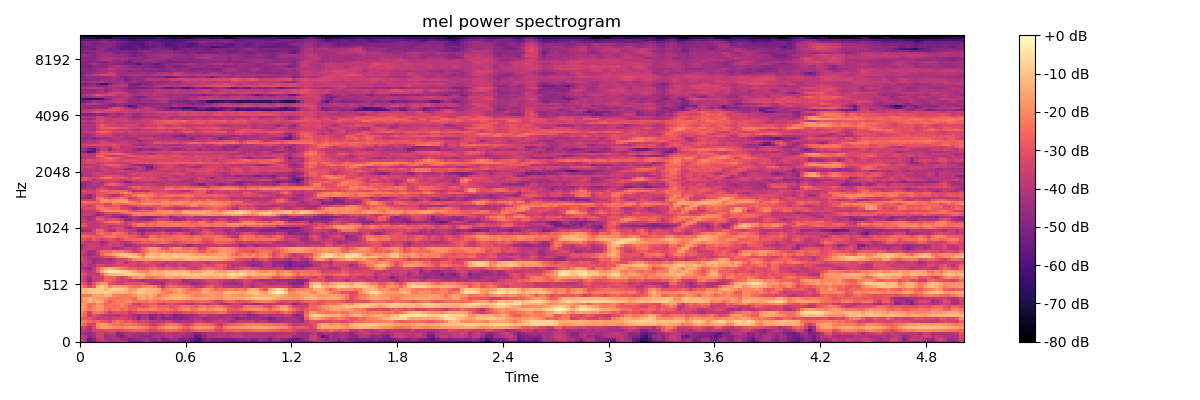

The data file committed next to this chart (first rows):
-3.458414077758789062e+01, -4.039996719360351562e+01, -5.474992752075195312e+01, -5.414778900146484375e+01, -4.645297241210937500e+01, -4.032455444335937500e+01, -3.930458831787109375e+01, -4.265051651000976562e+01, -4.092951202392578125e+01, -3.730801010131835938e+01, -3.739247131347656250e+01, -4.043248367309570312e+01, -4.903926849365234375e+01, -5.363288497924804688e+01, -5.476245117187500000e+01, -4.912803268432617188e+01, -4.339215850830078125e+01, -4.533798980712890625e+01, -5.138476562500000000e+01, -4.832042694091796875e+01, -5.260197448730468750e+01, -5.690074920654296875e+01, -5.645123291015625000e+01, -5.284809112548828125e+01
-3.429553985595703125e+01, -4.011114120483398438e+01, -5.491689300537109375e+01, -4.876650238037109375e+01, -3.988288497924804688e+01, -3.661874771118164062e+01, -4.249795150756835938e+01, -4.476873016357421875e+01, -4.236776733398437500e+01, -4.040430450439453125e+01, -4.459138488769531250e+01, -4.569196319580078125e+01, -5.067789077758789062e+01, -4.818605422973632812e+01, -4.801642608642578125e+01, -4.567052078247070312e+01, -4.211294555664062500e+01, -4.797140121459960938e+01, -4.863255310058593750e+01, -4.485598754882812500e+01, -5.228630828857421875e+01, -5.045809936523437500e+01, -4.331115722656250000e+01, -4.437568664550781250e+01
-3.531456756591796875e+01, -4.097492980957031250e+01, -4.779954528808593750e+01, -4.418205261230468750e+01, -3.458861923217773438e+01, -3.471955108642578125e+01, -4.544845581054687500e+01, -4.388079071044921875e+01, -4.227312469482421875e+01, -4.814074707031250000e+01, -5.258283233642578125e+01, -4.644092559814453125e+01, -4.131537628173828125e+01, -4.383221435546875000e+01, -4.441788482666015625e+01, -4.599570465087890625e+01, -4.767924118041992188e+01, -4.730962371826171875e+01, -4.294321441650390625e+01, -4.175907897949218750e+01, -4.424750900268554688e+01, -3.935868453979492188e+01, -3.718113327026367188e+01, -4.164759826660156250e+01
-3.954450988769531250e+01, -4.499299621582031250e+01, -4.597950744628906250e+01, -4.292514419555664062e+01, -3.510734176635742188e+01, -3.435175323486328125e+01, -4.110675430297851562e+01, -3.747636032104492188e+01, -3.798177337646484375e+01, -4.969770812988281250e+01, -4.643455123901367188e+01, -4.219895553588867188e+01, -4.087422180175781250e+01, -4.064112091064453125e+01, -4.315010833740234375e+01, -4.323241043090820312e+01, -4.061591339111328125e+01, -4.468701171875000000e+01, -4.470898818969726562e+01, -4.265730285644531250e+01, -4.075313568115234375e+01, -3.917631912231445312e+01, -3.960883712768554688e+01, -4.175998306274414062e+01
-3.962449645996093750e+01, -3.937401580810546875e+01, -4.369284820556640625e+01, -3.527999877929687500e+01, -3.322191619873046875e+01, -3.299201202392578125e+01, -3.128511428833007812e+01, -2.987999916076660156e+01, -3.036641502380371094e+01, -3.325587463378906250e+01, -3.104027938842773438e+01, -2.931384468078613281e+01, -2.806713104248046875e+01, -2.720360374450683594e+01, -2.700533866882324219e+01, -2.743545532226562500e+01, -3.072582626342773438e+01, -3.368369293212890625e+01, -3.357075500488281250e+01, -3.110080337524414062e+01, -2.873365974426269531e+01, -2.614794921875000000e+01, -2.436646270751953125e+01, -2.629365158081054688e+01
-3.406713485717773438e+01, -3.404778289794921875e+01, -4.269515228271484375e+01, -3.231941986083984375e+01, -2.053920936584472656e+01, -1.637262344360351562e+01, -1.610247421264648438e+01, -1.764202499389648438e+01, -1.899783325195312500e+01, -2.034732818603515625e+01, -2.036133003234863281e+01, -1.826921081542968750e+01, -1.720849990844726562e+01, -1.777911186218261719e+01, -1.870817565917968750e+01, -2.011468124389648438e+01, -2.329849624633789062e+01, -2.857974243164062500e+01, -2.831661605834960938e+01, -2.312500953674316406e+01, -2.022659111022949219e+01, -1.737884330749511719e+01, -1.573630332946777344e+01, -1.713856887817382812e+01
-2.191893768310546875e+01, -2.603008460998535156e+01, -3.312570190429687500e+01, -3.252229690551757812e+01, -1.929735946655273438e+01, -1.627035522460937500e+01, -1.823827743530273438e+01, -2.116719436645507812e+01, -2.388989639282226562e+01, -2.262257385253906250e+01, -2.502941894531250000e+01, -2.332666397094726562e+01, -2.259120750427246094e+01, -2.483352279663085938e+01, -2.679399871826171875e+01, -2.828309631347656250e+01, -3.024379348754882812e+01, -3.608920288085937500e+01, -3.665732192993164062e+01, -3.101471710205078125e+01, -2.853113746643066406e+01, -2.456201934814453125e+01, -2.294672012329101562e+01, -2.431847572326660156e+01
-2.101346969604492188e+01, -2.140511131286621094e+01, -2.526498413085937500e+01, -2.899081611633300781e+01, -2.537005233764648438e+01, -2.768133354187011719e+01, -2.961453247070312500e+01, -3.305503082275390625e+01, -2.579877090454101562e+01, -2.258523559570312500e+01, -2.541941452026367188e+01, -2.919137954711914062e+01, -2.751795196533203125e+01, -3.120050811767578125e+01, -3.498409271240234375e+01, -3.242191696166992188e+01, -3.423048782348632812e+01, -3.807929992675781250e+01, -3.900884246826171875e+01, -4.022723388671875000e+01, -3.960509109497070312e+01, -3.461680221557617188e+01, -3.562924957275390625e+01, -4.306663513183593750e+01
-2.780849647521972656e+01, -2.856659317016601562e+01, -2.943368530273437500e+01, -3.368457031250000000e+01, -3.701585006713867188e+01, -3.494964218139648438e+01, -3.610134887695312500e+01, -3.839928436279296875e+01, -3.362638092041015625e+01, -3.338784790039062500e+01, -3.196105957031250000e+01, -3.432740402221679688e+01, -3.649853515625000000e+01, -4.080175781250000000e+01, -4.851303100585937500e+01, -4.111180114746093750e+01, -4.154109191894531250e+01, -5.192586517333984375e+01, -4.728092193603515625e+01, -4.406916046142578125e+01, -4.874714660644531250e+01, -4.784860229492187500e+01, -4.778384399414062500e+01, -4.973105621337890625e+01
-2.040964317321777344e+01, -2.602048683166503906e+01, -3.641193771362304688e+01, -3.137328338623046875e+01, -3.374984741210937500e+01, -3.767543792724609375e+01, -3.915906906127929688e+01, -4.032992553710937500e+01, -4.109050369262695312e+01, -4.221958160400390625e+01, -3.706306076049804688e+01, -3.678227233886718750e+01, -3.917517471313476562e+01, -4.318222045898437500e+01, -4.720925140380859375e+01, -4.300450134277343750e+01, -4.209999465942382812e+01, -4.887023925781250000e+01, -4.688774871826171875e+01, -4.336032867431640625e+01, -4.770604705810546875e+01, -4.214716339111328125e+01, -4.574066925048828125e+01, -5.039667510986328125e+01
-1.974854469299316406e+01, -2.363463973999023438e+01, -3.430446243286132812e+01, -2.357364845275878906e+01, -2.146106338500976562e+01, -2.380235862731933594e+01, -2.873614120483398438e+01, -3.600049972534179688e+01, -3.141800498962402344e+01, -2.974575805664062500e+01, -3.148600959777832031e+01, -3.011056709289550781e+01, -3.688330841064453125e+01, -3.379779815673828125e+01, -2.921269416809082031e+01, -3.071394920349121094e+01, -3.057487106323242188e+01, -3.289518356323242188e+01, -3.434032440185546875e+01, -3.128481292724609375e+01, -3.009691810607910156e+01, -3.089092063903808594e+01, -3.308083343505859375e+01, -3.552070617675781250e+01
-1.647909927368164062e+01, -1.781851196289062500e+01, -2.233490753173828125e+01, -1.862301635742187500e+01, -1.641691589355468750e+01, -1.691706085205078125e+01, -2.347275352478027344e+01, -2.699850463867187500e+01, -2.257170486450195312e+01, -2.155522155761718750e+01, -2.679492950439453125e+01, -2.449818038940429688e+01, -2.877237701416015625e+01, -2.693071174621582031e+01, -2.207273101806640625e+01, -2.190078926086425781e+01, -2.162775039672851562e+01, -2.003308868408203125e+01, -2.032523727416992188e+01, -2.324575233459472656e+01, -2.522261810302734375e+01, -2.203057670593261719e+01, -2.411530303955078125e+01, -2.794927215576171875e+01
-1.629840469360351562e+01, -1.732247543334960938e+01, -2.454962921142578125e+01, -2.092755508422851562e+01, -1.772393989562988281e+01, -1.772193908691406250e+01, -2.402392005920410156e+01, -2.373411369323730469e+01, -2.506641578674316406e+01, -2.348020362854003906e+01, -2.145578956604003906e+01, -2.370110702514648438e+01, -2.924494171142578125e+01, -2.978052520751953125e+01, -2.939599609375000000e+01, -2.948647117614746094e+01, -2.780449485778808594e+01, -2.421972084045410156e+01, -2.497650718688964844e+01, -2.804658889770507812e+01, -2.717988967895507812e+01, -2.697701072692871094e+01, -3.084162330627441406e+01, -2.894315719604492188e+01
-1.522831249237060547e+01, -1.884653854370117188e+01, -2.497191619873046875e+01, -2.420983886718750000e+01, -1.844387435913085938e+01, -2.180966186523437500e+01, -2.681007194519042969e+01, -2.381417465209960938e+01, -2.354796600341796875e+01, -2.233606338500976562e+01, -1.995862960815429688e+01, -2.329047966003417969e+01, -2.560409736633300781e+01, -3.373689270019531250e+01, -3.748033905029296875e+01, -2.945578765869140625e+01, -2.858639717102050781e+01, -2.835581016540527344e+01, -2.935470962524414062e+01, -3.559555816650390625e+01, -3.737176513671875000e+01, -3.265965270996093750e+01, -3.000783348083496094e+01, -3.386893463134765625e+01
-2.147717285156250000e+01, -1.680815315246582031e+01, -1.270967102050781250e+01, -1.610683059692382812e+01, -1.366257572174072266e+01, -1.492250442504882812e+01, -2.299914741516113281e+01, -2.761245346069335938e+01, -2.412026405334472656e+01, -2.078980636596679688e+01, -2.215702819824218750e+01, -2.046334648132324219e+01, -1.923023223876953125e+01, -2.345505714416503906e+01, -2.464053916931152344e+01, -2.396239471435546875e+01, -2.418013954162597656e+01, -2.109701919555664062e+01, -2.247737884521484375e+01, -2.441228866577148438e+01, -2.600722122192382812e+01, -2.344607162475585938e+01, -2.526574707031250000e+01, -2.483489227294921875e+01
-1.839070320129394531e+01, -1.542019081115722656e+01, -1.272936439514160156e+01, -1.572299766540527344e+01, -1.748316955566406250e+01, -1.758437538146972656e+01, -2.036964797973632812e+01, -2.240043640136718750e+01, -2.296151351928710938e+01, -2.354976272583007812e+01, -2.221304130554199219e+01, -2.103861999511718750e+01, -2.256804084777832031e+01, -2.472321701049804688e+01, -1.646823883056640625e+01, -1.441327667236328125e+01, -1.830816268920898438e+01, -1.558470344543457031e+01, -1.817948913574218750e+01, -1.833444976806640625e+01, -1.784139251708984375e+01, -1.428538131713867188e+01, -1.286693572998046875e+01, -1.136458396911621094e+01
-2.192980003356933594e+01, -2.245825195312500000e+01, -2.196872138977050781e+01, -1.602042198181152344e+01, -1.502694892883300781e+01, -1.772420120239257812e+01, -1.320368957519531250e+01, -1.391606140136718750e+01, -2.044869995117187500e+01, -2.148564529418945312e+01, -2.136211204528808594e+01, -2.195453262329101562e+01, -2.099414443969726562e+01, -1.858265304565429688e+01, -1.459036064147949219e+01, -1.496397209167480469e+01, -1.609486389160156250e+01, -1.278402996063232422e+01, -1.778158569335937500e+01, -2.428748893737792969e+01, -2.053177070617675781e+01, -1.848357200622558594e+01, -1.493911075592041016e+01, -1.477409076690673828e+01
-1.231217193603515625e+01, -1.211437892913818359e+01, -9.792139053344726562e+00, -9.292968750000000000e+00, -8.682317733764648438e+00, -1.001848411560058594e+01, -7.149896621704101562e+00, -9.454435348510742188e+00, -1.196647357940673828e+01, -1.334816265106201172e+01, -1.194941806793212891e+01, -1.342118167877197266e+01, -1.635705184936523438e+01, -1.296163463592529297e+01, -9.647520065307617188e+00, -1.023833656311035156e+01, -1.275380516052246094e+01, -1.175011539459228516e+01, -1.445400905609130859e+01, -1.588165664672851562e+01, -1.929365539550781250e+01, -2.277334785461425781e+01, -2.317415618896484375e+01, -1.815679550170898438e+01
-1.467864990234375000e+01, -1.180997085571289062e+01, -1.025511741638183594e+01, -1.031648826599121094e+01, -8.454523086547851562e+00, -8.275186538696289062e+00, -1.326002788543701172e+01, -9.936010360717773438e+00, -7.990499496459960938e+00, -8.489467620849609375e+00, -7.814048767089843750e+00, -1.217863941192626953e+01, -1.677241516113281250e+01, -1.737749671936035156e+01, -1.110856056213378906e+01, -9.983415603637695312e+00, -1.186794471740722656e+01, -1.288755607604980469e+01, -1.202978038787841797e+01, -1.611466217041015625e+01, -2.474328994750976562e+01, -2.132081222534179688e+01, -1.884356498718261719e+01, -1.753335952758789062e+01
-2.013424301147460938e+01, -2.550765037536621094e+01, -3.336695098876953125e+01, -2.777199935913085938e+01, -1.238690662384033203e+01, -8.498470306396484375e+00, -1.332551670074462891e+01, -2.090124702453613281e+01, -1.737212753295898438e+01, -1.747992706298828125e+01, -1.724342536926269531e+01, -1.729796791076660156e+01, -2.285345649719238281e+01, -2.414048004150390625e+01, -2.478957366943359375e+01, -2.117704010009765625e+01, -1.993265533447265625e+01, -1.984335136413574219e+01, -2.312696838378906250e+01, -2.956886291503906250e+01, -3.819924545288085938e+01, -2.825873374938964844e+01, -2.538591957092285156e+01, -2.600806427001953125e+01
-2.649788856506347656e+01, -3.206179428100585938e+01, -4.005457305908203125e+01, -3.082221221923828125e+01, -2.193914413452148438e+01, -1.712439727783203125e+01, -1.776811790466308594e+01, -2.942684173583984375e+01, -3.154944801330566406e+01, -3.511073303222656250e+01, -3.582514572143554688e+01, -3.040677261352539062e+01, -3.013851356506347656e+01, -3.183061218261718750e+01, -3.141063690185546875e+01, -2.975706481933593750e+01, -3.428355407714843750e+01, -4.006037139892578125e+01, -4.226504135131835938e+01, -4.324954223632812500e+01, -4.641407012939453125e+01, -3.567010498046875000e+01, -3.248274230957031250e+01, -3.552466583251953125e+01
-3.172678565979003906e+01, -3.732450866699218750e+01, -4.629074096679687500e+01, -3.734486389160156250e+01, -3.585977935791015625e+01, -3.259259796142578125e+01, -2.598320960998535156e+01, -2.657982826232910156e+01, -2.988472557067871094e+01, -3.465496444702148438e+01, -3.545909881591796875e+01, -3.481850433349609375e+01, -3.814350891113281250e+01, -3.835542297363281250e+01, -4.011982727050781250e+01, -4.326747131347656250e+01, -3.965314483642578125e+01, -4.063871383666992188e+01, -4.003893661499023438e+01, -3.931287384033203125e+01, -3.987373352050781250e+01, -3.794445800781250000e+01, -3.572898483276367188e+01, -3.535961914062500000e+01
-3.192731857299804688e+01, -3.708970642089843750e+01, -4.465509414672851562e+01, -3.620164489746093750e+01, -3.472920608520507812e+01, -3.560924148559570312e+01, -2.690617752075195312e+01, -2.629531860351562500e+01, -2.650491142272949219e+01, -3.110800552368164062e+01, -3.646404647827148438e+01, -3.101625823974609375e+01, -2.443840408325195312e+01, -1.880755233764648438e+01, -1.658906555175781250e+01, -1.764171791076660156e+01, -2.292900657653808594e+01, -2.374326896667480469e+01, -2.125648689270019531e+01, -2.057676696777343750e+01, -1.941939926147460938e+01, -1.658687019348144531e+01, -1.597909641265869141e+01, -1.811777496337890625e+01
-2.787233734130859375e+01, -3.207966995239257812e+01, -3.849703598022460938e+01, -3.833892822265625000e+01, -3.885757827758789062e+01, -2.693305778503417969e+01, -1.747650909423828125e+01, -1.299091243743896484e+01, -1.167170810699462891e+01, -1.058980369567871094e+01, -9.726238250732421875e+00, -8.690309524536132812e+00, -8.130970001220703125e+00, -8.947425842285156250e+00, -9.695329666137695312e+00, -1.130707073211669922e+01, -1.718116188049316406e+01, -1.559885406494140625e+01, -1.191861820220947266e+01, -1.381497192382812500e+01, -1.408229732513427734e+01, -1.018229675292968750e+01, -1.083991050720214844e+01, -9.212816238403320312e+00
-3.169019317626953125e+01, -3.686249542236328125e+01, -4.046818542480468750e+01, -3.709178543090820312e+01, -2.571883583068847656e+01, -1.524062442779541016e+01, -7.432708740234375000e+00, -3.940322875976562500e+00, -3.745571136474609375e+00, -4.796463012695312500e+00, -6.243364334106445312e+00, -8.075847625732421875e+00, -1.000267219543457031e+01, -1.479176902770996094e+01, -1.911870765686035156e+01, -1.938199806213378906e+01, -2.033859634399414062e+01, -1.638490104675292969e+01, -1.276338768005371094e+01, -1.514799118041992188e+01, -1.423181819915771484e+01, -1.177912902832031250e+01, -1.250823402404785156e+01, -1.134153938293457031e+01
-3.943031311035156250e+01, -4.282254791259765625e+01, -4.763237762451171875e+01, -3.926131057739257812e+01, -2.677372550964355469e+01, -1.988446426391601562e+01, -1.443839740753173828e+01, -1.288913726806640625e+01, -1.500944805145263672e+01, -1.836800956726074219e+01, -2.225970840454101562e+01, -2.477821350097656250e+01, -2.815159034729003906e+01, -2.695571327209472656e+01, -2.963862800598144531e+01, -3.104845809936523438e+01, -2.874810600280761719e+01, -2.718591308593750000e+01, -2.427991676330566406e+01, -2.786559867858886719e+01, -3.026556015014648438e+01, -2.739357185363769531e+01, -2.784382820129394531e+01, -3.041923713684082031e+01
-3.765348815917968750e+01, -3.735994720458984375e+01, -4.077890777587890625e+01, -4.173606491088867188e+01, -3.349343490600585938e+01, -3.258842849731445312e+01, -3.631800460815429688e+01, -3.631404495239257812e+01, -3.480359268188476562e+01, -3.353425598144531250e+01, -3.306144332885742188e+01, -3.218309020996093750e+01, -3.412010574340820312e+01, -3.334564590454101562e+01, -3.706009674072265625e+01, -3.579944229125976562e+01, -3.392520904541015625e+01, -3.153151512145996094e+01, -3.206137084960937500e+01, -3.782440185546875000e+01, -4.034288406372070312e+01, -3.465830230712890625e+01, -3.580520629882812500e+01, -3.757088470458984375e+01
-3.474796676635742188e+01, -3.640335464477539062e+01, -3.860149765014648438e+01, -4.532061004638671875e+01, -4.242108154296875000e+01, -4.225315093994140625e+01, -3.913512039184570312e+01, -4.050940704345703125e+01, -3.911836242675781250e+01, -3.334160232543945312e+01, -3.356514739990234375e+01, -4.170790481567382812e+01, -3.587422943115234375e+01, -3.400185012817382812e+01, -3.685787200927734375e+01, -3.300268936157226562e+01, -2.992345619201660156e+01, -3.266445159912109375e+01, -3.352159881591796875e+01, -3.338713455200195312e+01, -3.470682525634765625e+01, -3.922089004516601562e+01, -3.626940917968750000e+01, -3.595874786376953125e+01
-3.110566711425781250e+01, -3.579179763793945312e+01, -4.229929351806640625e+01, -4.478050994873046875e+01, -4.462853240966796875e+01, -4.260420989990234375e+01, -4.244492721557617188e+01, -4.529905319213867188e+01, -3.945436477661132812e+01, -3.450860595703125000e+01, -3.498300933837890625e+01, -3.267144775390625000e+01, -2.689191246032714844e+01, -2.125760078430175781e+01, -1.797871589660644531e+01, -1.759850120544433594e+01, -1.643881988525390625e+01, -1.553134346008300781e+01, -1.618665885925292969e+01, -1.674117660522460938e+01, -1.397293376922607422e+01, -1.356571483612060547e+01, -1.383771228790283203e+01, -1.575683593750000000e+01
-3.212015533447265625e+01, -3.648344802856445312e+01, -4.168406295776367188e+01, -3.813588714599609375e+01, -3.977260589599609375e+01, -3.554164505004882812e+01, -2.996678924560546875e+01, -2.979477691650390625e+01, -2.656824684143066406e+01, -2.018879699707031250e+01, -1.485780048370361328e+01, -1.108873176574707031e+01, -8.566896438598632812e+00, -8.301605224609375000e+00, -1.113500785827636719e+01, -1.659661102294921875e+01, -9.603475570678710938e+00, -7.323944091796875000e+00, -1.052585983276367188e+01, -1.033477210998535156e+01, -9.691535949707031250e+00, -1.086725521087646484e+01, -1.002886962890625000e+01, -7.482179641723632812e+00
-3.446434402465820312e+01, -3.985147476196289062e+01, -4.609807586669921875e+01, -4.251565551757812500e+01, -3.643647003173828125e+01, -2.594948959350585938e+01, -2.111067008972167969e+01, -1.958029937744140625e+01, -1.615402221679687500e+01, -1.279123878479003906e+01, -9.713369369506835938e+00, -8.727346420288085938e+00, -1.037591743469238281e+01, -1.386977386474609375e+01, -1.986677932739257812e+01, -2.479949378967285156e+01, -1.567439270019531250e+01, -1.205916595458984375e+01, -1.311058235168457031e+01, -1.262324237823486328e+01, -1.076848793029785156e+01, -1.151805305480957031e+01, -1.267105388641357422e+01, -1.068252754211425781e+01
-3.375659179687500000e+01, -3.705570983886718750e+01, -4.458013153076171875e+01, -4.367883300781250000e+01, -3.341902923583984375e+01, -2.569273376464843750e+01, -2.548414230346679688e+01, -2.605393791198730469e+01, -2.221767807006835938e+01, -2.269061279296875000e+01, -2.266655158996582031e+01, -2.533413887023925781e+01, -2.760231399536132812e+01, -3.666342544555664062e+01, -3.410937118530273438e+01, -2.729345893859863281e+01, -2.307390975952148438e+01, -1.712100982666015625e+01, -1.675298690795898438e+01, -1.892550277709960938e+01, -1.961239624023437500e+01, -2.230187225341796875e+01, -2.288392829895019531e+01, -2.013443756103515625e+01
-4.029817581176757812e+01, -3.796803283691406250e+01, -3.582012939453125000e+01, -3.567811584472656250e+01, -3.908343124389648438e+01, -3.840763092041015625e+01, -3.665799713134765625e+01, -3.542126464843750000e+01, -4.236641693115234375e+01, -4.247429656982421875e+01, -4.026983261108398438e+01, -3.603725433349609375e+01, -3.461920166015625000e+01, -3.925459671020507812e+01, -3.450717926025390625e+01, -2.748499679565429688e+01, -2.277660942077636719e+01, -1.718739700317382812e+01, -1.685301399230957031e+01, -2.100458526611328125e+01, -2.670635223388671875e+01, -2.897336196899414062e+01, -2.306508636474609375e+01, -1.999464035034179688e+01
-4.355544281005859375e+01, -3.920958709716796875e+01, -3.499031066894531250e+01, -3.591437530517578125e+01, -3.620300292968750000e+01, -4.008273315429687500e+01, -3.653504943847656250e+01, -3.300704956054687500e+01, -3.734626770019531250e+01, -3.518742370605468750e+01, -3.795624160766601562e+01, -4.623183059692382812e+01, -4.487071990966796875e+01, -4.248533630371093750e+01, -4.028276062011718750e+01, -3.653309631347656250e+01, -3.538251876831054688e+01, -3.728964233398437500e+01, -3.505081176757812500e+01, -4.065422058105468750e+01, -4.040710449218750000e+01, -3.837782669067382812e+01, -3.922766113281250000e+01, -3.934188842773437500e+01
-3.341748428344726562e+01, -3.759901428222656250e+01, -3.947390747070312500e+01, -3.700698471069335938e+01, -3.791902923583984375e+01, -4.603192901611328125e+01, -4.089597702026367188e+01, -3.574536132812500000e+01, -3.315220260620117188e+01, -3.434673690795898438e+01, -3.874603271484375000e+01, -4.012236022949218750e+01, -3.927143096923828125e+01, -3.260713958740234375e+01, -3.034957313537597656e+01, -2.805515861511230469e+01, -2.779534912109375000e+01, -2.888868904113769531e+01, -2.653733825683593750e+01, -2.645542144775390625e+01, -2.432031440734863281e+01, -2.566275024414062500e+01, -2.947993469238281250e+01, -3.302159500122070312e+01
-3.010914802551269531e+01, -3.086025619506835938e+01, -3.347832489013671875e+01, -2.775627136230468750e+01, -3.117804336547851562e+01, -3.450325012207031250e+01, -3.365536117553710938e+01, -3.050252914428710938e+01, -3.266630172729492188e+01, -3.661359405517578125e+01, -3.181732749938964844e+01, -2.670380592346191406e+01, -2.632923698425292969e+01, -2.610924530029296875e+01, -2.454088973999023438e+01, -2.421826171875000000e+01, -2.612270736694335938e+01, -2.189651870727539062e+01, -2.144212913513183594e+01, -2.392037200927734375e+01, -2.281870269775390625e+01, -2.450922775268554688e+01, -2.481371307373046875e+01, -2.601935958862304688e+01
-2.462314224243164062e+01, -2.552474975585937500e+01, -2.810354614257812500e+01, -2.630723381042480469e+01, -2.966836166381835938e+01, -2.768999290466308594e+01, -2.452815055847167969e+01, -2.322216224670410156e+01, -2.308454322814941406e+01, -2.622114944458007812e+01, -2.625877952575683594e+01, -2.477103424072265625e+01, -2.762609863281250000e+01, -2.822260856628417969e+01, -3.222174072265625000e+01, -3.619310379028320312e+01, -3.402959442138671875e+01, -2.486722755432128906e+01, -2.606973457336425781e+01, -2.960486602783203125e+01, -2.703238677978515625e+01, -2.700563812255859375e+01, -2.617412948608398438e+01, -2.461742782592773438e+01
-3.288523483276367188e+01, -3.306231307983398438e+01, -3.460463714599609375e+01, -3.529723358154296875e+01, -2.736466217041015625e+01, -2.363733482360839844e+01, -2.771775817871093750e+01, -2.754554367065429688e+01, -2.285158729553222656e+01, -2.390313339233398438e+01, -2.574307632446289062e+01, -2.876395988464355469e+01, -3.645298004150390625e+01, -3.237609481811523438e+01, -3.778054809570312500e+01, -4.499405670166015625e+01, -3.667443084716796875e+01, -3.476534652709960938e+01, -3.346519470214843750e+01, -3.442016220092773438e+01, -3.060316467285156250e+01, -3.346222686767578125e+01, -3.886631011962890625e+01, -3.256149291992187500e+01
-4.737371063232421875e+01, -4.517395019531250000e+01, -4.318735504150390625e+01, -3.474258422851562500e+01, -2.727355957031250000e+01, -2.644531059265136719e+01, -3.398474502563476562e+01, -4.189019393920898438e+01, -4.048888397216796875e+01, -3.169167518615722656e+01, -3.190702056884765625e+01, -3.503708648681640625e+01, -3.858573150634765625e+01, -4.083953094482421875e+01, -4.880003356933593750e+01, -4.887031555175781250e+01, -4.364201354980468750e+01, -4.495969772338867188e+01, -4.725187683105468750e+01, -4.421170806884765625e+01, -4.180503082275390625e+01, -4.794269180297851562e+01, -4.674331665039062500e+01, -4.732936096191406250e+01
-4.177170562744140625e+01, -3.871872711181640625e+01, -3.975225448608398438e+01, -3.786182403564453125e+01, -3.859561920166015625e+01, -3.673950958251953125e+01, -3.576082611083984375e+01, -3.796324157714843750e+01, -3.523309326171875000e+01, -3.156845092773437500e+01, -3.320969390869140625e+01, -4.072401809692382812e+01, -4.546624755859375000e+01, -4.021305084228515625e+01, -4.320251083374023438e+01, -4.346668624877929688e+01, -3.934641265869140625e+01, -4.032781219482421875e+01, -4.372342681884765625e+01, -4.445795440673828125e+01, -4.067640686035156250e+01, -4.150649261474609375e+01, -4.320119857788085938e+01, -4.383764648437500000e+01
-2.788465118408203125e+01, -2.976146697998046875e+01, -3.813865280151367188e+01, -3.868343353271484375e+01, -3.810041809082031250e+01, -3.329640197753906250e+01, -3.465293884277343750e+01, -4.107212829589843750e+01, -3.931232452392578125e+01, -3.756555175781250000e+01, -3.576664733886718750e+01, -3.693396377563476562e+01, -3.753181076049804688e+01, -2.845203590393066406e+01, -2.311374855041503906e+01, -2.391657447814941406e+01, -2.633362960815429688e+01, -2.525651931762695312e+01, -2.637325668334960938e+01, -2.398548698425292969e+01, -2.265165710449218750e+01, -2.265572166442871094e+01, -2.230660057067871094e+01, -2.310331344604492188e+01
-2.713030242919921875e+01, -3.044654464721679688e+01, -3.905943679809570312e+01, -3.999189758300781250e+01, -3.824967575073242188e+01, -3.711683654785156250e+01, -3.490193939208984375e+01, -3.294148635864257812e+01, -3.246908187866210938e+01, -3.014404678344726562e+01, -3.191032218933105469e+01, -3.677494812011718750e+01, -3.134944534301757812e+01, -2.568097686767578125e+01, -2.135561943054199219e+01, -2.175882148742675781e+01, -2.621242141723632812e+01, -2.310375785827636719e+01, -2.487402343750000000e+01, -2.335927391052246094e+01, -2.379804992675781250e+01, -2.432258224487304688e+01, -2.190244483947753906e+01, -2.159064865112304688e+01
-3.931138610839843750e+01, -3.680023193359375000e+01, -3.847534942626953125e+01, -3.908582305908203125e+01, -3.598160552978515625e+01, -3.218016433715820312e+01, -2.594790840148925781e+01, -2.224239158630371094e+01, -2.126839828491210938e+01, -2.221412086486816406e+01, -2.718826293945312500e+01, -3.640447235107421875e+01, -3.422650909423828125e+01, -3.376386642456054688e+01, -3.774501037597656250e+01, -3.551642608642578125e+01, -3.211375045776367188e+01, -2.932930374145507812e+01, -2.915996932983398438e+01, -2.390238380432128906e+01, -2.271880912780761719e+01, -2.344544601440429688e+01, -2.623206138610839844e+01, -2.701095581054687500e+01
-3.688761901855468750e+01, -3.840747833251953125e+01, -4.346926116943359375e+01, -4.025128173828125000e+01, -2.966609382629394531e+01, -2.916232109069824219e+01, -3.432575225830078125e+01, -3.142106819152832031e+01, -2.953005027770996094e+01, -3.133638763427734375e+01, -3.750605773925781250e+01, -4.750634002685546875e+01, -4.628233337402343750e+01, -4.171175384521484375e+01, -4.460722351074218750e+01, -4.553034973144531250e+01, -4.607131958007812500e+01, -4.511463928222656250e+01, -3.723169708251953125e+01, -3.335506820678710938e+01, -3.485634994506835938e+01, -3.671981430053710938e+01, -3.981734466552734375e+01, -4.583174896240234375e+01
-3.634729003906250000e+01, -4.196842956542968750e+01, -4.618397903442382812e+01, -4.298747253417968750e+01, -3.407941055297851562e+01, -3.350865554809570312e+01, -3.985799789428710938e+01, -4.255839157104492188e+01, -4.438779830932617188e+01, -4.841480255126953125e+01, -5.212471771240234375e+01, -5.058998107910156250e+01, -4.348002624511718750e+01, -4.058896255493164062e+01, -4.272286224365234375e+01, -4.868465423583984375e+01, -4.948442077636718750e+01, -4.967786788940429688e+01, -4.795943450927734375e+01, -4.406846618652343750e+01, -3.956024932861328125e+01, -3.839080047607421875e+01, -4.563307189941406250e+01, -4.291973495483398438e+01
-3.664839935302734375e+01, -3.679166030883789062e+01, -3.680677795410156250e+01, -4.018070983886718750e+01, -4.660875320434570312e+01, -4.437165832519531250e+01, -3.715616226196289062e+01, -3.785244369506835938e+01, -4.352155303955078125e+01, -4.254313659667968750e+01, -4.324611663818359375e+01, -4.062114334106445312e+01, -3.373981857299804688e+01, -2.429012298583984375e+01, -2.239719390869140625e+01, -2.308838462829589844e+01, -2.311587142944335938e+01, -2.298988533020019531e+01, -2.345627403259277344e+01, -2.464163970947265625e+01, -2.339547729492187500e+01, -2.494826889038085938e+01, -2.659015655517578125e+01, -2.512759590148925781e+01
-3.975714111328125000e+01, -3.686672973632812500e+01, -3.684423065185546875e+01, -3.873283767700195312e+01, -4.594254684448242188e+01, -3.920201492309570312e+01, -3.244525146484375000e+01, -3.022406005859375000e+01, -3.125805473327636719e+01, -3.025753784179687500e+01, -2.507289886474609375e+01, -2.293614387512207031e+01, -2.213912582397460938e+01, -2.007337951660156250e+01, -1.966402435302734375e+01, -2.258403396606445312e+01, -2.145073318481445312e+01, -2.112425422668457031e+01, -2.079077720642089844e+01, -1.982000923156738281e+01, -1.871604919433593750e+01, -1.983082771301269531e+01, -1.812669181823730469e+01, -2.014783096313476562e+01
-4.086143875122070312e+01, -3.796337127685546875e+01, -3.820716094970703125e+01, -3.739682006835937500e+01, -3.242970657348632812e+01, -2.455287933349609375e+01, -1.972065162658691406e+01, -1.903874206542968750e+01, -1.962958145141601562e+01, -1.963398742675781250e+01, -1.953199195861816406e+01, -2.169841957092285156e+01, -2.712802696228027344e+01, -3.220407104492187500e+01, -2.887551498413085938e+01, -2.676632881164550781e+01, -2.753589630126953125e+01, -2.762245750427246094e+01, -2.437616920471191406e+01, -1.850082397460937500e+01, -2.010400009155273438e+01, -1.962371635437011719e+01, -1.903234291076660156e+01, -2.252655792236328125e+01
-3.349731826782226562e+01, -3.248527908325195312e+01, -3.202252578735351562e+01, -3.330237960815429688e+01, -2.453319740295410156e+01, -2.139827156066894531e+01, -2.376706123352050781e+01, -2.659810066223144531e+01, -2.726925849914550781e+01, -2.702794075012207031e+01, -3.272974777221679688e+01, -3.325966644287109375e+01, -3.781536102294921875e+01, -4.344808959960937500e+01, -4.149112319946289062e+01, -3.617996215820312500e+01, -3.794758605957031250e+01, -3.975808715820312500e+01, -3.296267700195312500e+01, -2.920854377746582031e+01, -3.155878448486328125e+01, -3.495822143554687500e+01, -3.619209289550781250e+01, -3.955745315551757812e+01
-3.020457077026367188e+01, -3.183934402465820312e+01, -3.703549194335937500e+01, -3.190317916870117188e+01, -2.459009742736816406e+01, -2.568730545043945312e+01, -3.188566017150878906e+01, -3.115935134887695312e+01, -2.795960998535156250e+01, -2.728412246704101562e+01, -3.518198394775390625e+01, -3.844246292114257812e+01, -3.640480041503906250e+01, -3.282660293579101562e+01, -2.931281471252441406e+01, -2.714863014221191406e+01, -2.809203720092773438e+01, -2.798521041870117188e+01, -3.014640426635742188e+01, -2.846670341491699219e+01, -2.507444381713867188e+01, -2.311329460144042969e+01, -2.665984535217285156e+01, -3.017538642883300781e+01
-2.765880584716796875e+01, -2.827036666870117188e+01, -2.883210372924804688e+01, -2.929577636718750000e+01, -2.901871871948242188e+01, -2.721253967285156250e+01, -3.396498107910156250e+01, -3.244982147216796875e+01, -2.383459663391113281e+01, -2.457653999328613281e+01, -2.665890121459960938e+01, -2.460297203063964844e+01, -2.215225219726562500e+01, -2.221119117736816406e+01, -2.185009765625000000e+01, -1.794327926635742188e+01, -1.810576248168945312e+01, -1.800208663940429688e+01, -1.863628768920898438e+01, -1.904512977600097656e+01, -1.867913818359375000e+01, -1.989748382568359375e+01, -2.064937973022460938e+01, -1.935906600952148438e+01
-2.253173637390136719e+01, -2.251163482666015625e+01, -2.515787315368652344e+01, -2.566762733459472656e+01, -2.644684982299804688e+01, -2.083369064331054688e+01, -1.895117187500000000e+01, -2.050167274475097656e+01, -1.654101562500000000e+01, -1.866934585571289062e+01, -1.600154495239257812e+01, -1.471984481811523438e+01, -1.941376495361328125e+01, -2.337317276000976562e+01, -2.692761039733886719e+01, -2.288189888000488281e+01, -2.201377105712890625e+01, -2.205297470092773438e+01, -2.306359291076660156e+01, -2.522953987121582031e+01, -2.090053558349609375e+01, -1.860542869567871094e+01, -2.157878303527832031e+01, -2.046531677246093750e+01
-3.606963348388671875e+01, -3.520787048339843750e+01, -3.682953643798828125e+01, -3.659791946411132812e+01, -2.672563171386718750e+01, -1.931366729736328125e+01, -1.730755615234375000e+01, -2.125045204162597656e+01, -1.974595260620117188e+01, -1.855986785888671875e+01, -1.691482162475585938e+01, -1.922389221191406250e+01, -2.889828300476074219e+01, -3.135278701782226562e+01, -3.016119766235351562e+01, -2.438101196289062500e+01, -2.223291015625000000e+01, -2.385189247131347656e+01, -2.594281196594238281e+01, -2.642390823364257812e+01, -2.417511558532714844e+01, -2.404337501525878906e+01, -2.776462173461914062e+01, -2.920656204223632812e+01
-4.180595397949218750e+01, -4.500262451171875000e+01, -4.728082275390625000e+01, -3.844436645507812500e+01, -2.527450942993164062e+01, -2.353491401672363281e+01, -2.778055191040039062e+01, -3.258214950561523438e+01, -2.918132400512695312e+01, -2.623149681091308594e+01, -2.427647781372070312e+01, -2.674551582336425781e+01, -3.826413726806640625e+01, -3.353934097290039062e+01, -2.789967155456542969e+01, -2.534603118896484375e+01, -2.490226173400878906e+01, -2.879960060119628906e+01, -3.041924285888671875e+01, -3.063999176025390625e+01, -3.054259490966796875e+01, -3.016223526000976562e+01, -3.033536911010742188e+01, -3.342847824096679688e+01
-3.672438430786132812e+01, -4.203491973876953125e+01, -4.822538757324218750e+01, -3.956018066406250000e+01, -3.037458038330078125e+01, -3.082992935180664062e+01, -3.357551193237304688e+01, -3.907963562011718750e+01, -4.194014358520507812e+01, -3.974874496459960938e+01, -3.326352310180664062e+01, -2.816621971130371094e+01, -2.944734954833984375e+01, -2.417762374877929688e+01, -1.755329895019531250e+01, -1.742934799194335938e+01, -2.128919792175292969e+01, -2.179104614257812500e+01, -2.593187141418457031e+01, -2.895141220092773438e+01, -2.742489624023437500e+01, -2.490603256225585938e+01, -2.387466049194335938e+01, -2.507526016235351562e+01
-3.756003952026367188e+01, -3.463751220703125000e+01, -3.449819946289062500e+01, -3.545376968383789062e+01, -3.129577827453613281e+01, -3.004540252685546875e+01, -2.888576889038085938e+01, -2.678110122680664062e+01, -2.592272567749023438e+01, -2.727091407775878906e+01, -2.219980621337890625e+01, -1.926483154296875000e+01, -2.350406455993652344e+01, -2.997728347778320312e+01, -2.767478561401367188e+01, -2.671458625793457031e+01, -2.733899116516113281e+01, -2.662029075622558594e+01, -2.860573577880859375e+01, -3.128136062622070312e+01, -3.009692001342773438e+01, -2.985254287719726562e+01, -3.389767456054687500e+01, -3.362716674804687500e+01
-3.259901046752929688e+01, -3.146146202087402344e+01, -3.437900161743164062e+01, -3.530267715454101562e+01, -2.947491073608398438e+01, -2.450423240661621094e+01, -2.513193321228027344e+01, -2.721112632751464844e+01, -2.685694694519042969e+01, -2.648220252990722656e+01, -2.588271522521972656e+01, -2.769840621948242188e+01, -3.405523681640625000e+01, -4.320974731445312500e+01, -4.197346878051757812e+01, -4.117317962646484375e+01, -4.054764556884765625e+01, -3.423958969116210938e+01, -3.203408050537109375e+01, -3.262447738647460938e+01, -3.307725906372070312e+01, -3.381658172607421875e+01, -3.675876998901367188e+01, -3.834467697143554688e+01
-4.114298248291015625e+01, -4.045249176025390625e+01, -3.981303405761718750e+01, -4.149126434326171875e+01, -3.323846435546875000e+01, -3.106096458435058594e+01, -3.429389190673828125e+01, -3.837214279174804688e+01, -3.888794708251953125e+01, -4.167549896240234375e+01, -4.310961914062500000e+01, -3.981407165527343750e+01, -3.904023742675781250e+01, -3.121305274963378906e+01, -2.820375442504882812e+01, -3.171494674682617188e+01, -2.937149429321289062e+01, -3.013355255126953125e+01, -3.052862930297851562e+01, -3.075570678710937500e+01, -3.022779655456542969e+01, -2.289567565917968750e+01, -2.131964492797851562e+01, -2.498664474487304688e+01
-4.709788513183593750e+01, -4.557996749877929688e+01, -4.177805709838867188e+01, -4.336053848266601562e+01, -4.033985900878906250e+01, -3.578779983520507812e+01, -3.766261672973632812e+01, -3.975688171386718750e+01, -3.905481719970703125e+01, -3.978772735595703125e+01, -3.889484024047851562e+01, -3.767458724975585938e+01, -3.295719528198242188e+01, -2.821121978759765625e+01, -2.722693252563476562e+01, -3.037001037597656250e+01, -3.026435279846191406e+01, -3.162257766723632812e+01, -3.369683074951171875e+01, -3.296301651000976562e+01, -3.276672363281250000e+01, -2.878922271728515625e+01, -2.756198120117187500e+01, -3.051312828063964844e+01
-4.727416229248046875e+01, -4.740901184082031250e+01, -4.354688262939453125e+01, -4.055523681640625000e+01, -4.043939971923828125e+01, -4.029743957519531250e+01, -3.089452362060546875e+01, -2.633148574829101562e+01, -2.647581100463867188e+01, -2.888458824157714844e+01, -3.248697280883789062e+01, -3.735890960693359375e+01, -4.104671096801757812e+01, -3.854181289672851562e+01, -3.797142791748046875e+01, -3.668575286865234375e+01, -3.583613586425781250e+01, -3.651319885253906250e+01, -3.748693084716796875e+01, -3.928723907470703125e+01, -4.236655807495117188e+01, -3.844607925415039062e+01, -3.763236999511718750e+01, -3.866275787353515625e+01
-4.102807617187500000e+01, -4.370928955078125000e+01, -4.288299560546875000e+01, -3.906916427612304688e+01, -3.690476989746093750e+01, -4.183556747436523438e+01, -3.854169082641601562e+01, -3.375730895996093750e+01, -3.502295684814453125e+01, -3.766191864013671875e+01, -4.295317840576171875e+01, -4.996583557128906250e+01, -4.825538253784179688e+01, -4.287457656860351562e+01, -3.877877426147460938e+01, -3.915395736694335938e+01, -3.956350326538085938e+01, -4.026624298095703125e+01, -4.169063568115234375e+01, -4.094322967529296875e+01, -3.872344207763671875e+01, -3.937382888793945312e+01, -3.912737274169921875e+01, -4.102942276000976562e+01
... 67 more rows
